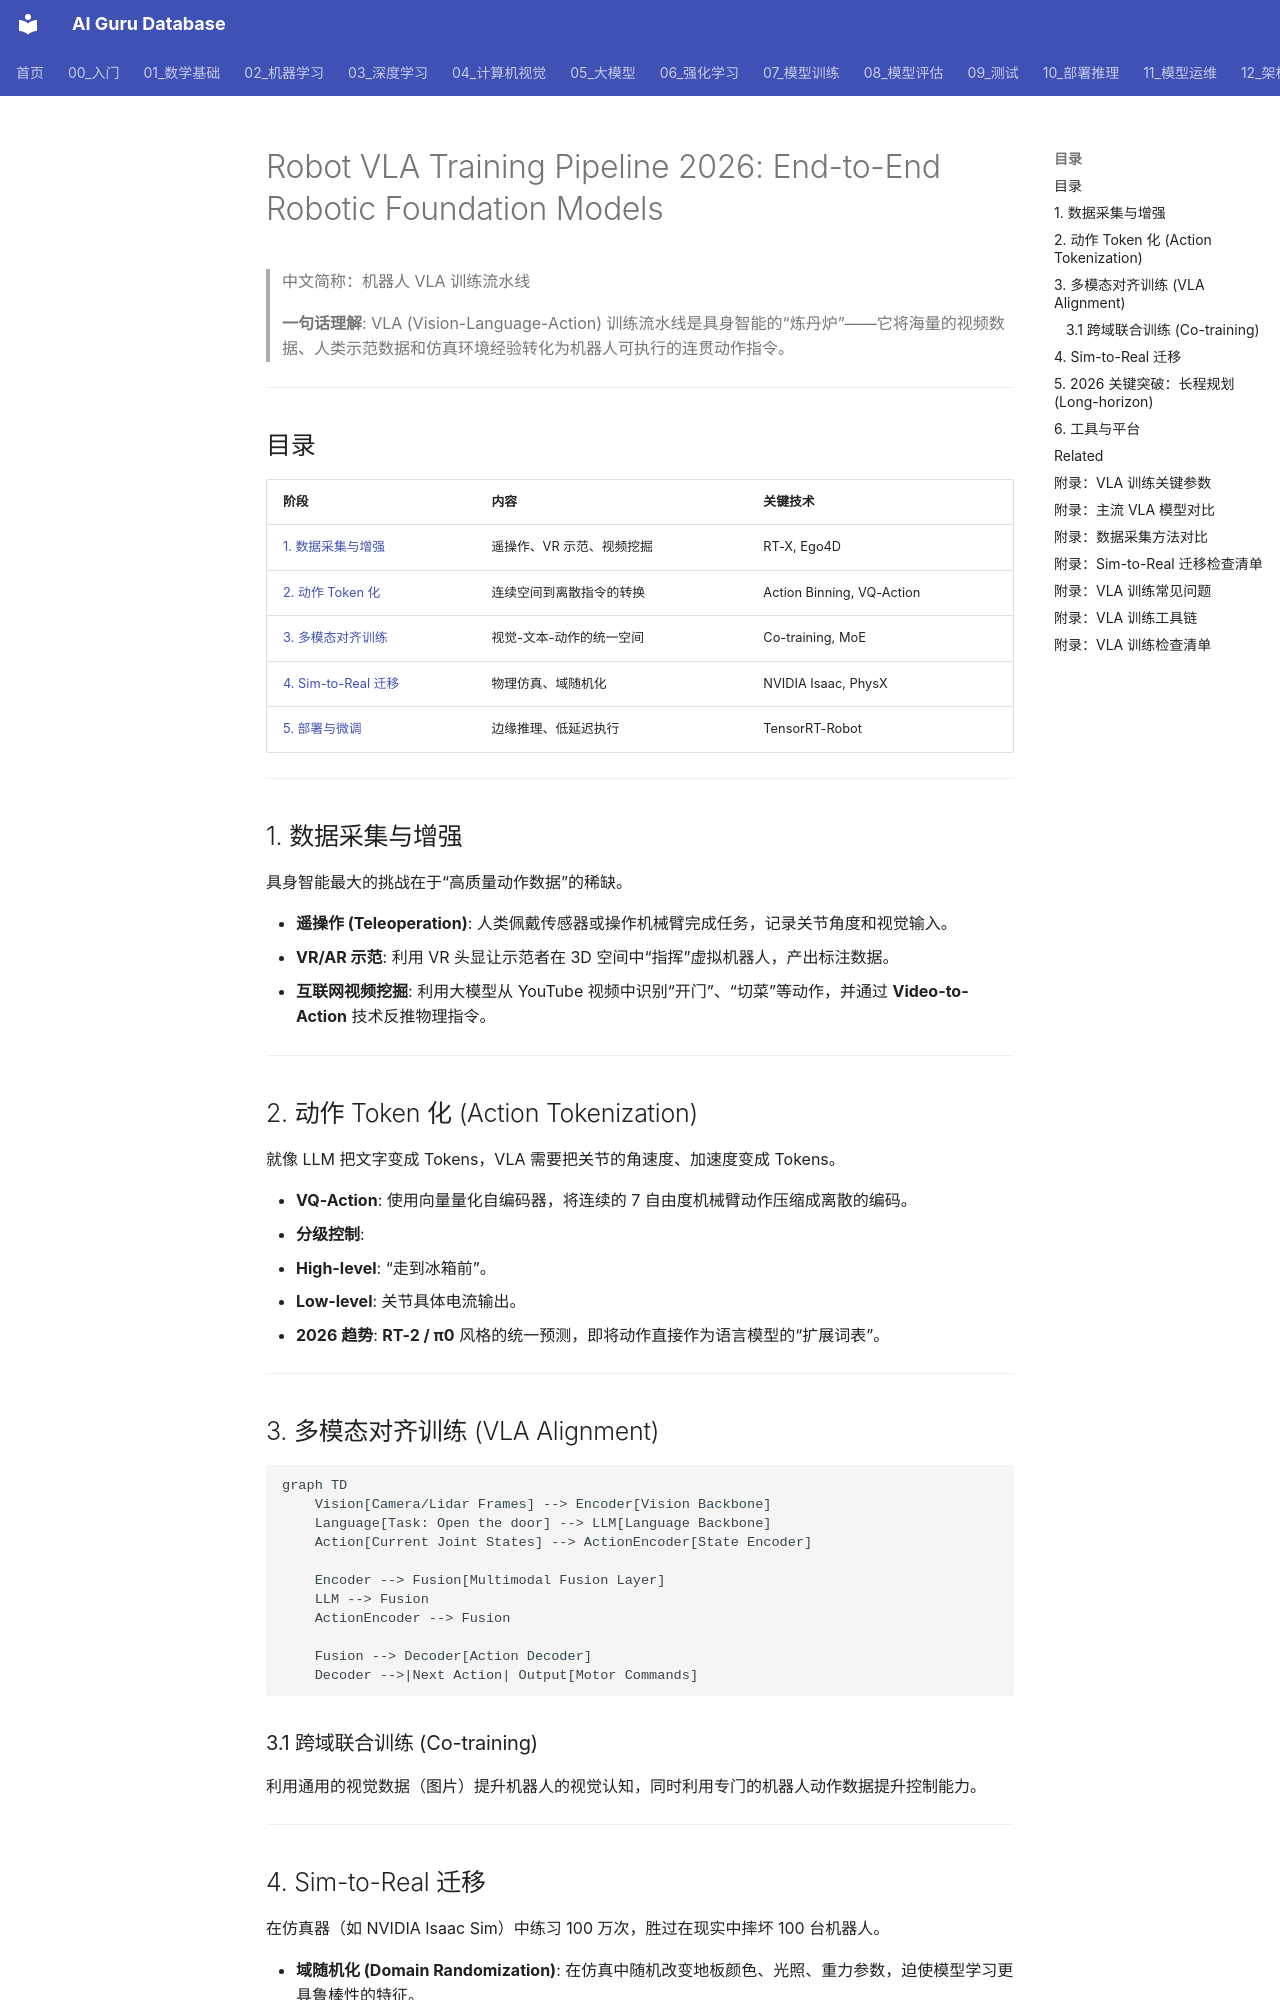

repository: ai-guru-global/ai-guru-database · page: 06_强化学习/05_机器人与具身智能/05_Robot_VLA_训练_流水线_2026/index.html · generator: mkdocs

---
title: "Robot VLA Training Pipeline 2026: End-to-End Robotic Foundation Models"
category: "06-reinforcement-learning-robotics-embodied-ai"
tags: ["robotics", "vla", "embodied-ai", "training-pipeline", "sim-to-real", "data-collection", "2026-trends"]
summary: "> **一句话理解**: VLA (Vision-Language-Action) 训练流水线是具身智能的“炼丹炉”——它将海量的视频数据、人类示范数据和仿真环境经验转化为机器人可执行的连贯动作指令。"
created: 2026-06-04
updated: 2026-06-04
tier: supporting
aliases:
  - "Robot Vla Training Pipeline 2026"
  - "Robot VLA Training Pipeline 2026"
  - Robot_VLA_Training_Pipeline_2026
sources: []

name_zh: "机器人 VLA 训练流水线"
---
# Robot VLA Training Pipeline 2026: End-to-End Robotic Foundation Models

> 中文简称：机器人 VLA 训练流水线

> **一句话理解**: VLA (Vision-Language-Action) 训练流水线是具身智能的“炼丹炉”——它将海量的视频数据、人类示范数据和仿真环境经验转化为机器人可执行的连贯动作指令。

---

## 目录

| 阶段 | 内容 | 关键技术 |
|------|------|----------|
| [1. 数据采集与增强](#1-数据采集与增强) | 遥操作、VR 示范、视频挖掘 | RT-X, Ego4D |
| [2. 动作 Token 化](#2-动作-token-化) | 连续空间到离散指令的转换 | Action Binning, VQ-Action |
| [3. 多模态对齐训练](#3-多模态对齐训练) | 视觉-文本-动作的统一空间 | Co-training, MoE |
| [4. Sim-to-Real 迁移](#4-sim-to-real-迁移) | 物理仿真、域随机化 | NVIDIA Isaac, PhysX |
| [5. 部署与微调](#5-部署与微调) | 边缘推理、低延迟执行 | TensorRT-Robot |

---

## 1. 数据采集与增强

具身智能最大的挑战在于“高质量动作数据”的稀缺。

- **遥操作 (Teleoperation)**: 人类佩戴传感器或操作机械臂完成任务，记录关节角度和视觉输入。
- **VR/AR 示范**: 利用 VR 头显让示范者在 3D 空间中“指挥”虚拟机器人，产出标注数据。
- **互联网视频挖掘**: 利用大模型从 YouTube 视频中识别“开门”、“切菜”等动作，并通过 **Video-to-Action** 技术反推物理指令。

---
